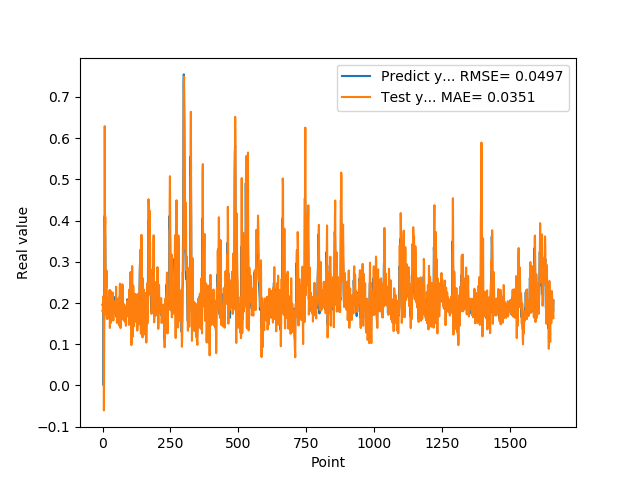

The table this chart was drawn from, first rows:
1.955727785830000398e-01, 1.813207616779297093e-01
1.954265981910000005e-01, 1.788254792221177225e-01
2.004670947789999880e-01, 2.160231307614019491e-01
2.029463946819999587e-01, 1.992919987001809667e-01
0.000000000000000000e+00, 1.947278148240655926e-01
1.862521618600000151e-01, -6.053524705899401837e-02
1.862153261900000301e-01, 7.882194242883915070e-02
4.038094580169999670e-01, 2.377393522281029681e-01
4.118085205549999461e-01, 6.290686071469295815e-01
3.743042349819999948e-01, 3.648654893896869922e-01
3.571429848669999685e-01, 4.089232960221849122e-01
2.572054266930000055e-01, 1.724128752422987576e-01
2.409307956699999753e-01, 2.661627574395203921e-01
2.253161966800000249e-01, 2.376676698800392895e-01
1.935185044999999937e-01, 2.443853249687619189e-01
1.787700653079999924e-01, 2.783754212637855607e-01
1.622045934200000150e-01, 1.766011116442176287e-01
1.761920750140000269e-01, 1.613978954127126553e-01
1.883655935530000325e-01, 1.920541699963670135e-01
1.861467957499999548e-01, 2.053714992105765691e-01
1.954913884399999968e-01, 2.061968367233982247e-01
1.954011768099999935e-01, 1.819583671142485370e-01
1.660518944260000185e-01, 1.891146282585265403e-01
1.907722949980000249e-01, 1.629188309943122304e-01
2.156041562559999625e-01, 1.667058856667023581e-01
1.898660957809999716e-01, 2.300343606383611350e-01
1.770474612709999895e-01, 2.314317699331037426e-01
2.001174986360000074e-01, 1.395026899104974683e-01
1.948629021640000125e-01, 1.710594630417397732e-01
1.922753006219999894e-01, 2.301482369376657844e-01
1.779100298880000042e-01, 2.033693053175250898e-01
1.810636967419999854e-01, 1.519132308276043286e-01
1.680064052340000114e-01, 1.761206553828815469e-01
1.635809391740000174e-01, 1.649109359927352081e-01
1.706920862200000111e-01, 1.628826664168199767e-01
1.916799396280000345e-01, 1.577771597669187786e-01
2.085516005749999957e-01, 2.048392399829886690e-01
2.058236002919999752e-01, 2.255484715356042558e-01
1.828240007160000513e-01, 2.117638068991027356e-01
1.857409924269999846e-01, 1.616588674113799973e-01
1.775099337099999841e-01, 1.577212264864298052e-01
1.752161234619999952e-01, 1.769746592301952581e-01
1.971126049759999999e-01, 1.884154636885404521e-01
1.845117062330000057e-01, 1.927001299198859430e-01
1.984785944219999987e-01, 2.006975487213432108e-01
2.143009155989999692e-01, 1.967203612128582413e-01
1.841159015890000139e-01, 2.045951652031410828e-01
2.104043960570000094e-01, 2.039953928275720918e-01
2.032361328599999739e-01, 1.875600334668293123e-01
2.088565975429999833e-01, 2.033666993553346902e-01
1.960448026660000231e-01, 2.395162165008286881e-01
1.900728046889999523e-01, 1.762828337231124587e-01
1.658952832220000062e-01, 1.914544564144441408e-01
1.872539073229999851e-01, 1.516597130980169017e-01
1.852532625200000171e-01, 1.853141349382279313e-01
1.799222826959999966e-01, 1.973521014397484341e-01
2.012764066460000223e-01, 1.995898679935451669e-01
1.978618204589999985e-01, 1.795752070135918366e-01
1.950792670250000027e-01, 2.111650219103134163e-01
1.711323857310000085e-01, 2.007059314979779685e-01
1.623787879939999901e-01, 1.454048492419298400e-01
... 1,599 more rows
